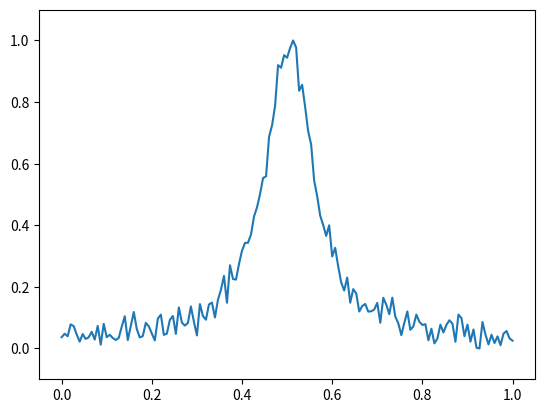

The script that saved this image:
import numpy as np
from typing import List, Any
from matplotlib import pyplot as plt


array = np.ndarray


def create_data(data: float, peak_gain: float, line_width: float, bfs: float) -> float:
    """
    :param data: 参数x
    :param peak_gain: 峰值
    :param line_width: 半高全宽
    :param bfs: BFS
    :return: 参数y
    """

    _bfs = np.random.uniform(0.05, 0.95)
    _sw = np.random.uniform(0.1, 0.5)
    _snr = np.random.uniform(5, 20)

    return peak_gain / (1 + np.square((data - bfs) / (line_width / 2)))


def awgn(data: array, snr: float) -> array:
    """
    加入高斯白噪声 Additive White Gaussian Noise
    :param data: 原始信号
    :param snr: 信噪比
    :return: 加入噪声后的信号
    """
    _signal = np.sum(data**2)/len(data)
    _noise = _signal/10**(snr/10)

    noise = np.random.randn(len(data)) * np.sqrt(_noise)
    return data + noise


def normalization(data: array) -> array:
    """
    BFS 归一化处理
    :param data: 原始数据
    :return: 处理后的数据
    """
    _min = np.min(data)
    _max = np.max(data)

    print(_max, _min)

    return (data - _min) / (_max - _min)


if __name__ == '__main__':
    a = [1, -1, 2, -7, 8]
    x = np.array(a)

    print(x)
    # print(a)
    # print(add_noise(b, 20))
    # xn = prepare_data(b)

    # print(np.sum(abs(np.array(a))))
    LEN = 151
    _x = np.arange(0, LEN)
    print(_x)
    y = np.array([])
    for i in _x:
        # bfs           5%～95%
        # line_width    10%～50%
        # peak_gain     5dB～20dB 信号最大增益和噪声功率之间的比值
        y = np.append(y, create_data(data=i, peak_gain=10, line_width=0.13*LEN, bfs=0.5*LEN))
    yn = awgn(y, 20)
    yn = normalization(yn)
    print(yn)
    plt.plot(_x/150, yn, label="sigmoid") # _x/150: 归一化
    plt.ylim(-0.1, 1.1)
    plt.show()
